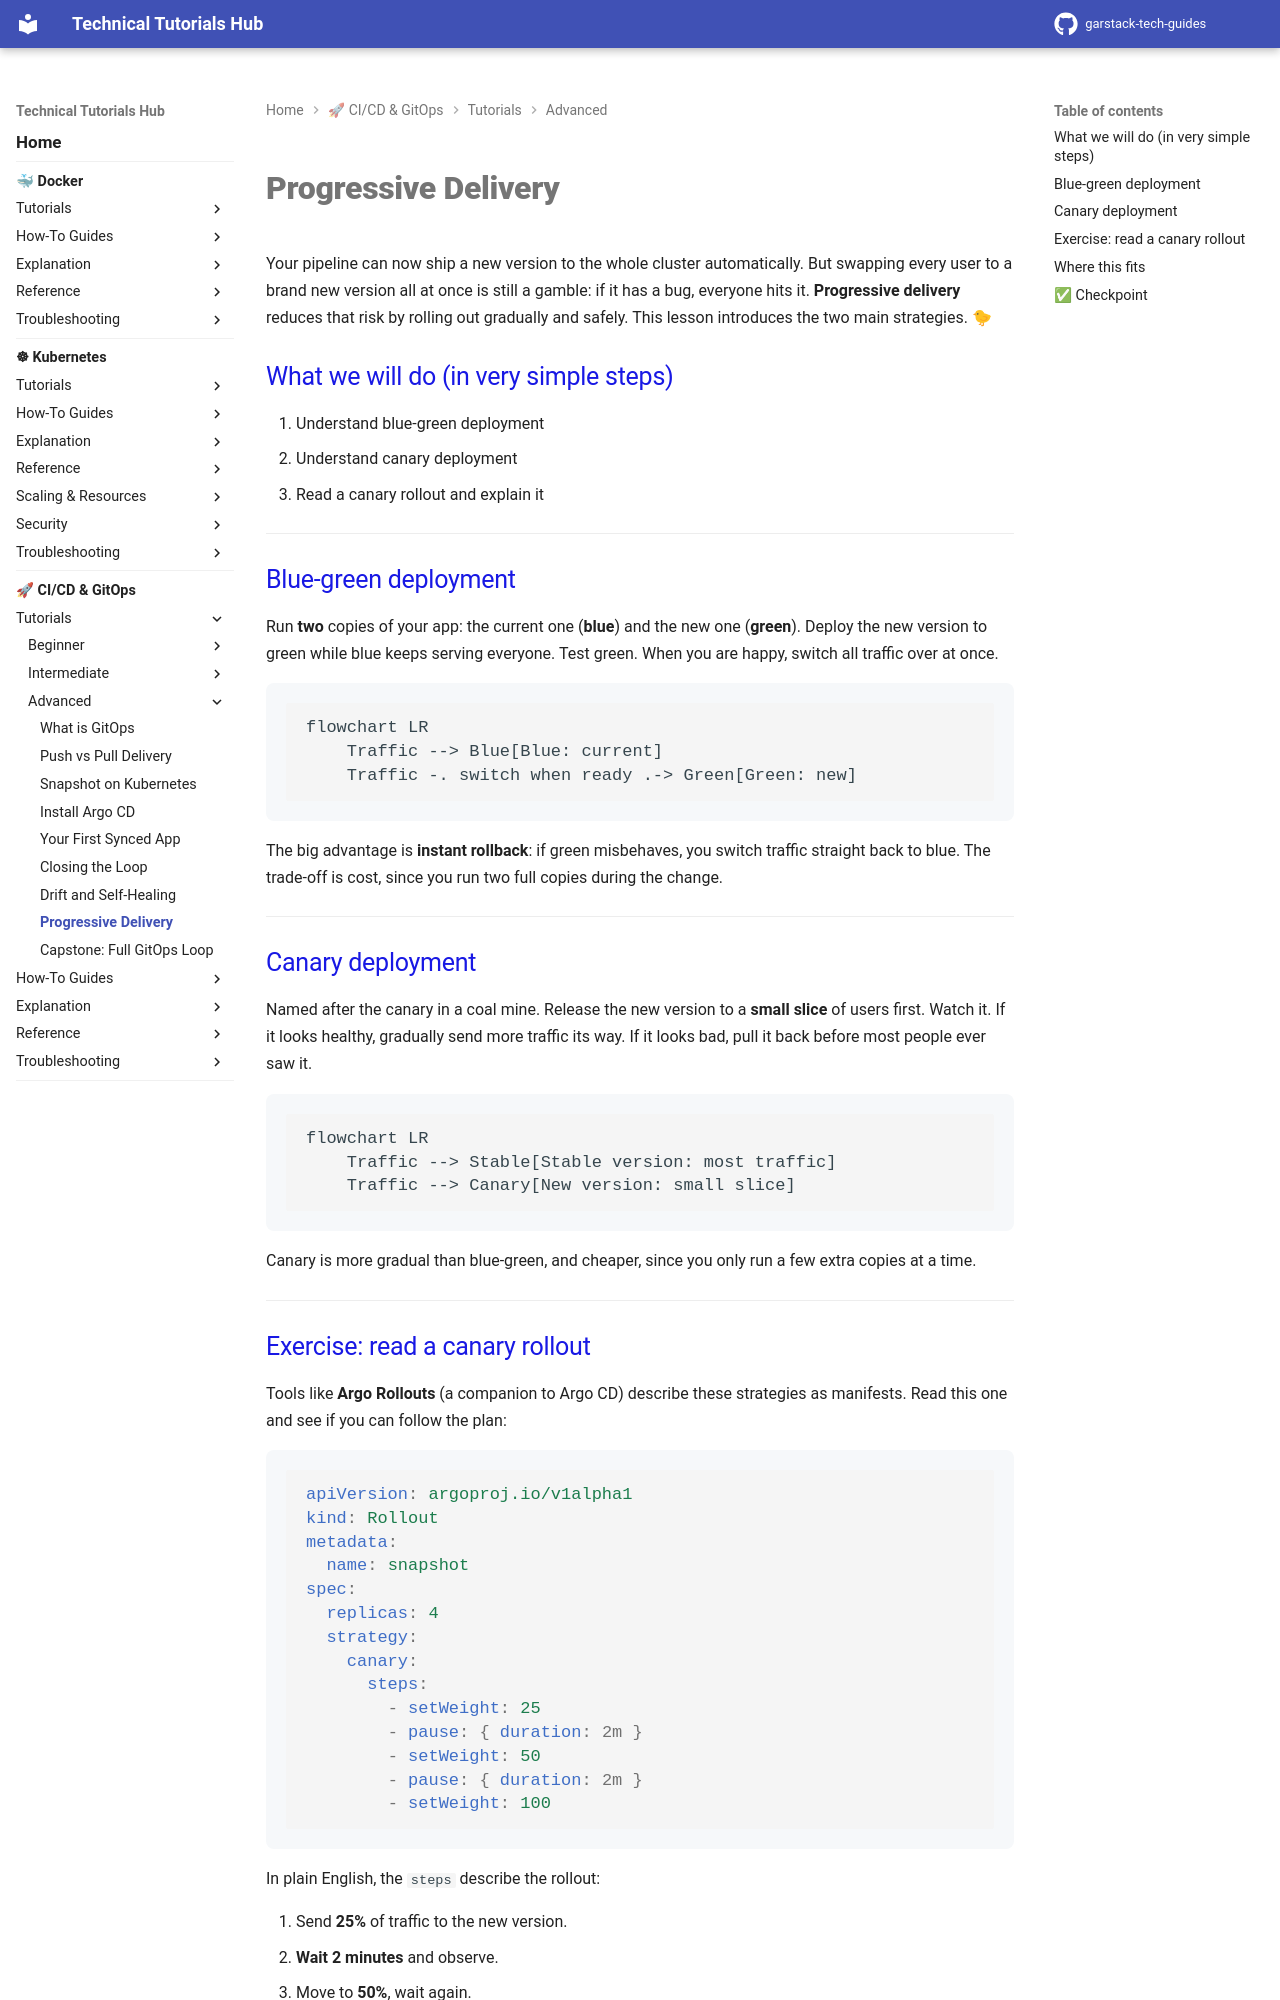

repository: garstack1/gstack-tech-guides · page: cicd/tutorials/advanced/progressive-delivery/index.html · generator: mkdocs

# Progressive Delivery

Your pipeline can now ship a new version to the whole cluster automatically. But swapping every user to a brand new version all at once is still a gamble: if it has a bug, everyone hits it. **Progressive delivery** reduces that risk by rolling out gradually and safely. This lesson introduces the two main strategies. 🐤

## What we will do (in very simple steps)

1. Understand blue-green deployment
2. Understand canary deployment
3. Read a canary rollout and explain it

---

## Blue-green deployment

Run **two** copies of your app: the current one (**blue**) and the new one (**green**). Deploy the new version to green while blue keeps serving everyone. Test green. When you are happy, switch all traffic over at once.

```mermaid
flowchart LR
    Traffic --> Blue[Blue: current]
    Traffic -. switch when ready .-> Green[Green: new]
```

The big advantage is **instant rollback**: if green misbehaves, you switch traffic straight back to blue. The trade-off is cost, since you run two full copies during the change.

---

## Canary deployment

Named after the canary in a coal mine. Release the new version to a **small slice** of users first. Watch it. If it looks healthy, gradually send more traffic its way. If it looks bad, pull it back before most people ever saw it.

```mermaid
flowchart LR
    Traffic --> Stable[Stable version: most traffic]
    Traffic --> Canary[New version: small slice]
```

Canary is more gradual than blue-green, and cheaper, since you only run a few extra copies at a time.

---
